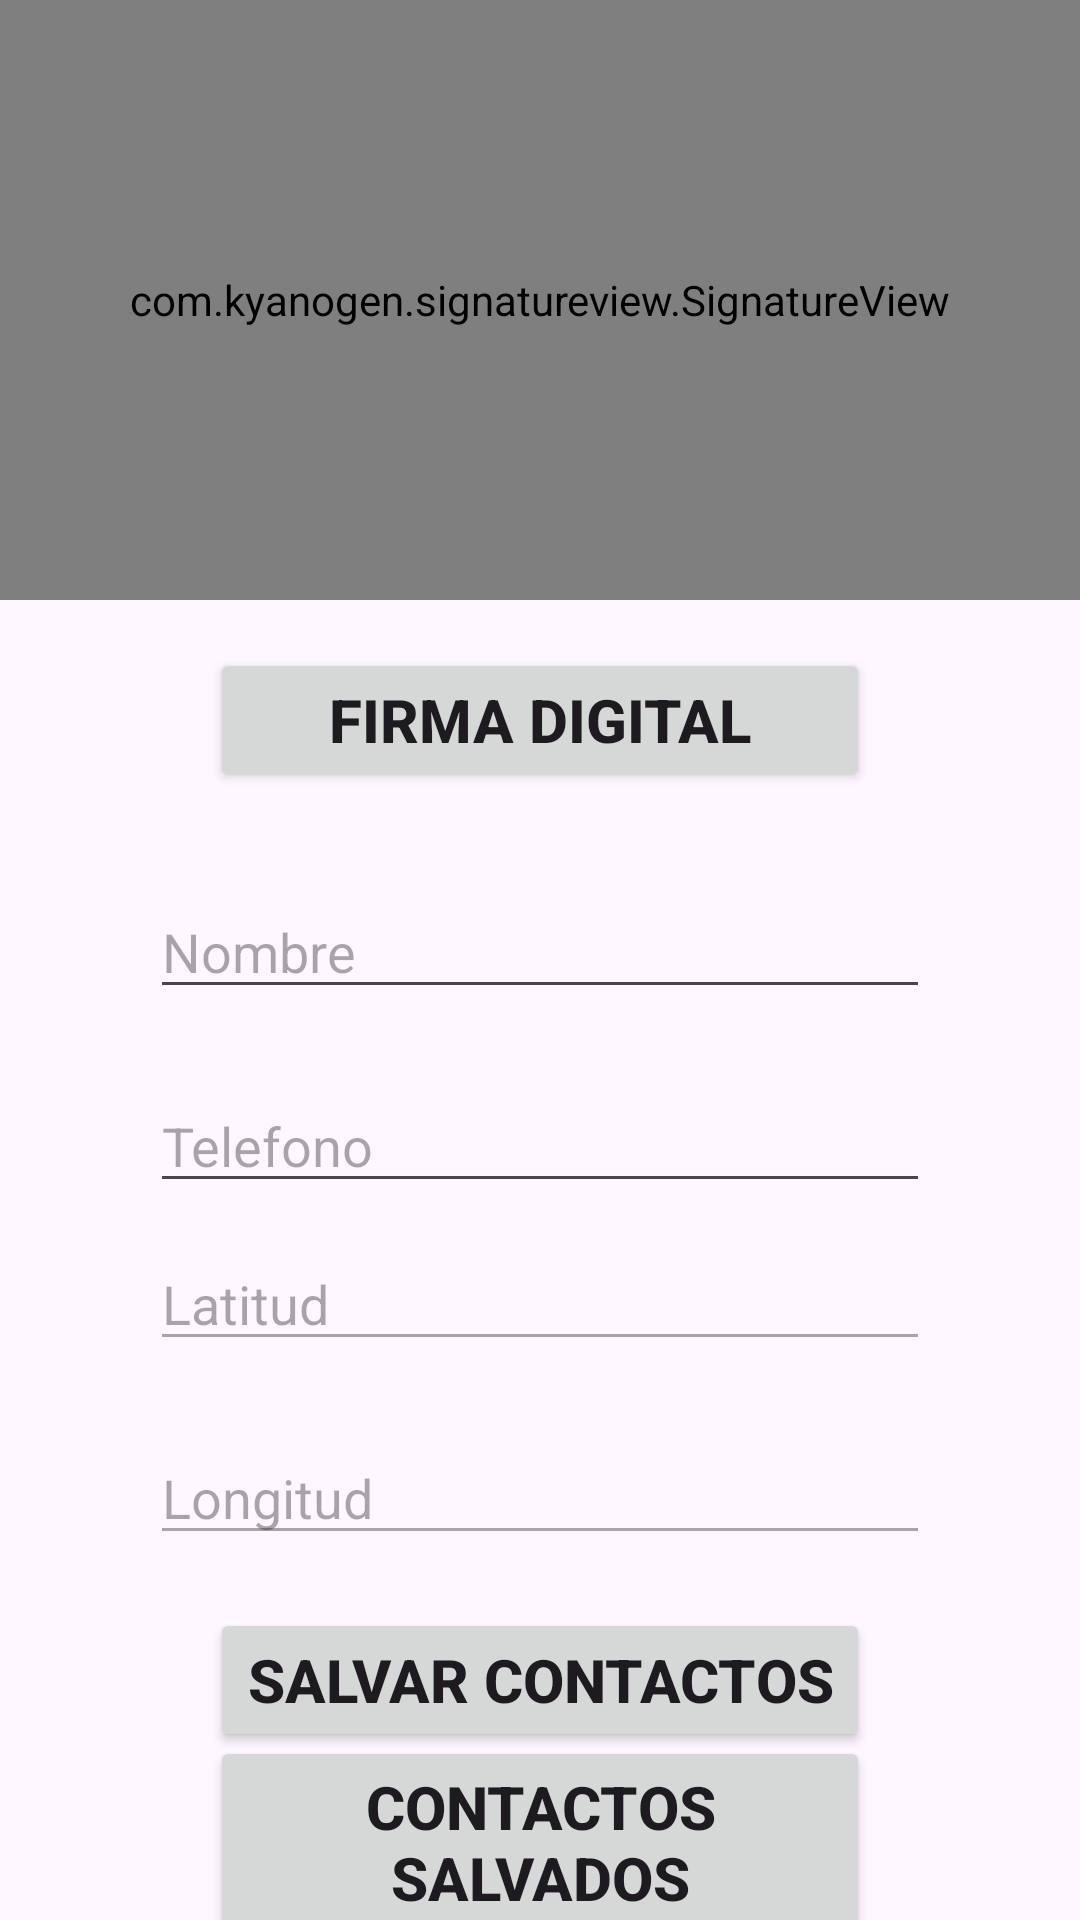

Reconstruct the res/layout file that produces this screen, plus the resources it refers to.
<!-- AndroidManifest.xml: application theme Theme.PM1E2Grupo4 -->
<!-- res/layout/activity_main.xml -->
<?xml version="1.0" encoding="utf-8"?>
<androidx.constraintlayout.widget.ConstraintLayout xmlns:android="http://schemas.android.com/apk/res/android"
    xmlns:app="http://schemas.android.com/apk/res-auto"
    xmlns:tools="http://schemas.android.com/tools"
    android:layout_width="match_parent"
    android:layout_height="match_parent"
    tools:context=".MainActivity">


    <com.kyanogen.signatureview.SignatureView
        android:id="@+id/firma_view"
        android:layout_width="0dp"
        android:layout_height="200dp"
        app:backgroundColor="@color/black"
        app:enableSignature="true"
        app:layout_constraintBottom_toBottomOf="parent"
        app:layout_constraintEnd_toEndOf="parent"
        app:layout_constraintHorizontal_bias="0.0"
        app:layout_constraintStart_toStartOf="parent"
        app:layout_constraintTop_toTopOf="parent"
        app:layout_constraintVertical_bias="0.0"
        app:penColor="@color/white"
        app:penSize="5dp" />

    <Button
        android:id="@+id/btnFirmaDigital"
        android:layout_width="0dp"
        android:layout_height="wrap_content"
        android:layout_marginStart="70dp"
        android:layout_marginEnd="70dp"
        android:text="@string/btn_firmadigital"
        android:textSize="20sp"
        android:textStyle="bold"
        app:layout_constraintBottom_toBottomOf="parent"
        app:layout_constraintEnd_toEndOf="parent"
        app:layout_constraintHorizontal_bias="0.0"
        app:layout_constraintStart_toStartOf="parent"
        app:layout_constraintTop_toBottomOf="@+id/firma_view"
        app:layout_constraintVertical_bias="0.041" />

    <EditText
        android:id="@+id/txtNombre"
        android:layout_width="0dp"
        android:layout_height="wrap_content"
        android:layout_marginStart="50dp"
        android:layout_marginEnd="50dp"
        android:ems="10"
        android:hint="@string/hint_nombre"
        android:inputType="text"
        app:layout_constraintBottom_toBottomOf="parent"
        app:layout_constraintEnd_toEndOf="parent"
        app:layout_constraintHorizontal_bias="0.0"
        app:layout_constraintStart_toStartOf="parent"
        app:layout_constraintTop_toBottomOf="@+id/btnFirmaDigital"
        app:layout_constraintVertical_bias="0.093" />

    <EditText
        android:id="@+id/txtTelefono"
        android:layout_width="0dp"
        android:layout_height="wrap_content"
        android:layout_marginStart="50dp"
        android:layout_marginEnd="50dp"
        android:ems="10"
        android:hint="@string/hint_telefono"
        android:inputType="number"
        app:layout_constraintBottom_toBottomOf="parent"
        app:layout_constraintEnd_toEndOf="parent"
        app:layout_constraintHorizontal_bias="0.0"
        app:layout_constraintStart_toStartOf="parent"
        app:layout_constraintTop_toBottomOf="@+id/txtNombre"
        app:layout_constraintVertical_bias="0.089" />

    <EditText
        android:id="@+id/txtLatitud"
        android:layout_width="0dp"
        android:layout_height="wrap_content"
        android:layout_marginStart="50dp"
        android:layout_marginEnd="50dp"
        android:editable="false"
        android:ems="10"
        android:enabled="false"
        android:hint="@string/hint_latitud"
        android:inputType="text"
        app:layout_constraintBottom_toBottomOf="parent"
        app:layout_constraintEnd_toEndOf="parent"
        app:layout_constraintHorizontal_bias="0.0"
        app:layout_constraintStart_toStartOf="parent"
        app:layout_constraintTop_toBottomOf="@+id/txtTelefono"
        app:layout_constraintVertical_bias="0.057" />

    <EditText
        android:id="@+id/txtLongitud"
        android:layout_width="0dp"
        android:layout_height="wrap_content"
        android:layout_marginStart="50dp"
        android:layout_marginEnd="50dp"
        android:editable="false"
        android:ems="10"
        android:enabled="false"
        android:hint="@string/hint_longitud"
        android:inputType="text"
        app:layout_constraintBottom_toBottomOf="parent"
        app:layout_constraintEnd_toEndOf="parent"
        app:layout_constraintHorizontal_bias="0.0"
        app:layout_constraintStart_toStartOf="parent"
        app:layout_constraintTop_toBottomOf="@+id/txtLatitud"
        app:layout_constraintVertical_bias="0.16" />

    <Button
        android:id="@+id/btnSalvarContactos"
        android:layout_width="0dp"
        android:layout_height="wrap_content"
        android:layout_marginStart="70dp"
        android:layout_marginEnd="70dp"
        android:text="@string/btn_salvarcontactos"
        android:textSize="20sp"
        android:textStyle="bold"
        app:layout_constraintBottom_toBottomOf="parent"
        app:layout_constraintEnd_toEndOf="parent"
        app:layout_constraintHorizontal_bias="0.0"
        app:layout_constraintStart_toStartOf="parent"
        app:layout_constraintTop_toBottomOf="@+id/txtLongitud"
        app:layout_constraintVertical_bias="0.241" />

    <Button
        android:id="@+id/btnContactosSalvados"
        android:layout_width="0dp"
        android:layout_height="wrap_content"
        android:layout_marginStart="70dp"
        android:layout_marginEnd="70dp"
        android:text="@string/btn_contactossalvados"
        android:textSize="20sp"
        android:textStyle="bold"
        app:layout_constraintBottom_toBottomOf="parent"
        app:layout_constraintEnd_toEndOf="parent"
        app:layout_constraintHorizontal_bias="0.0"
        app:layout_constraintStart_toStartOf="parent"
        app:layout_constraintTop_toBottomOf="@+id/btnSalvarContactos"
        app:layout_constraintVertical_bias="0.372" />


</androidx.constraintlayout.widget.ConstraintLayout>
<!-- resources referenced by this layout -->
<resources>
  <string name="btn_contactossalvados">Contactos Salvados</string>
  <string name="btn_firmadigital">Firma Digital</string>
  <string name="btn_salvarcontactos">Salvar Contactos</string>
  <string name="hint_latitud">Latitud</string>
  <string name="hint_longitud">Longitud</string>
  <string name="hint_nombre">Nombre</string>
  <string name="hint_telefono">Telefono</string>
  <style name="Theme.PM1E2Grupo4" parent="Base.Theme.PM1E2Grupo4" />
  <style name="Base.Theme.PM1E2Grupo4" parent="Theme.Material3.DayNight.NoActionBar">
          
          
      </style>
  <!-- not gathered from this repository: default colours our renderer supplied (Android Studio template values) -->
  <color name="black">#FF000000</color>
  <color name="white">#FFFFFFFF</color>
</resources>
